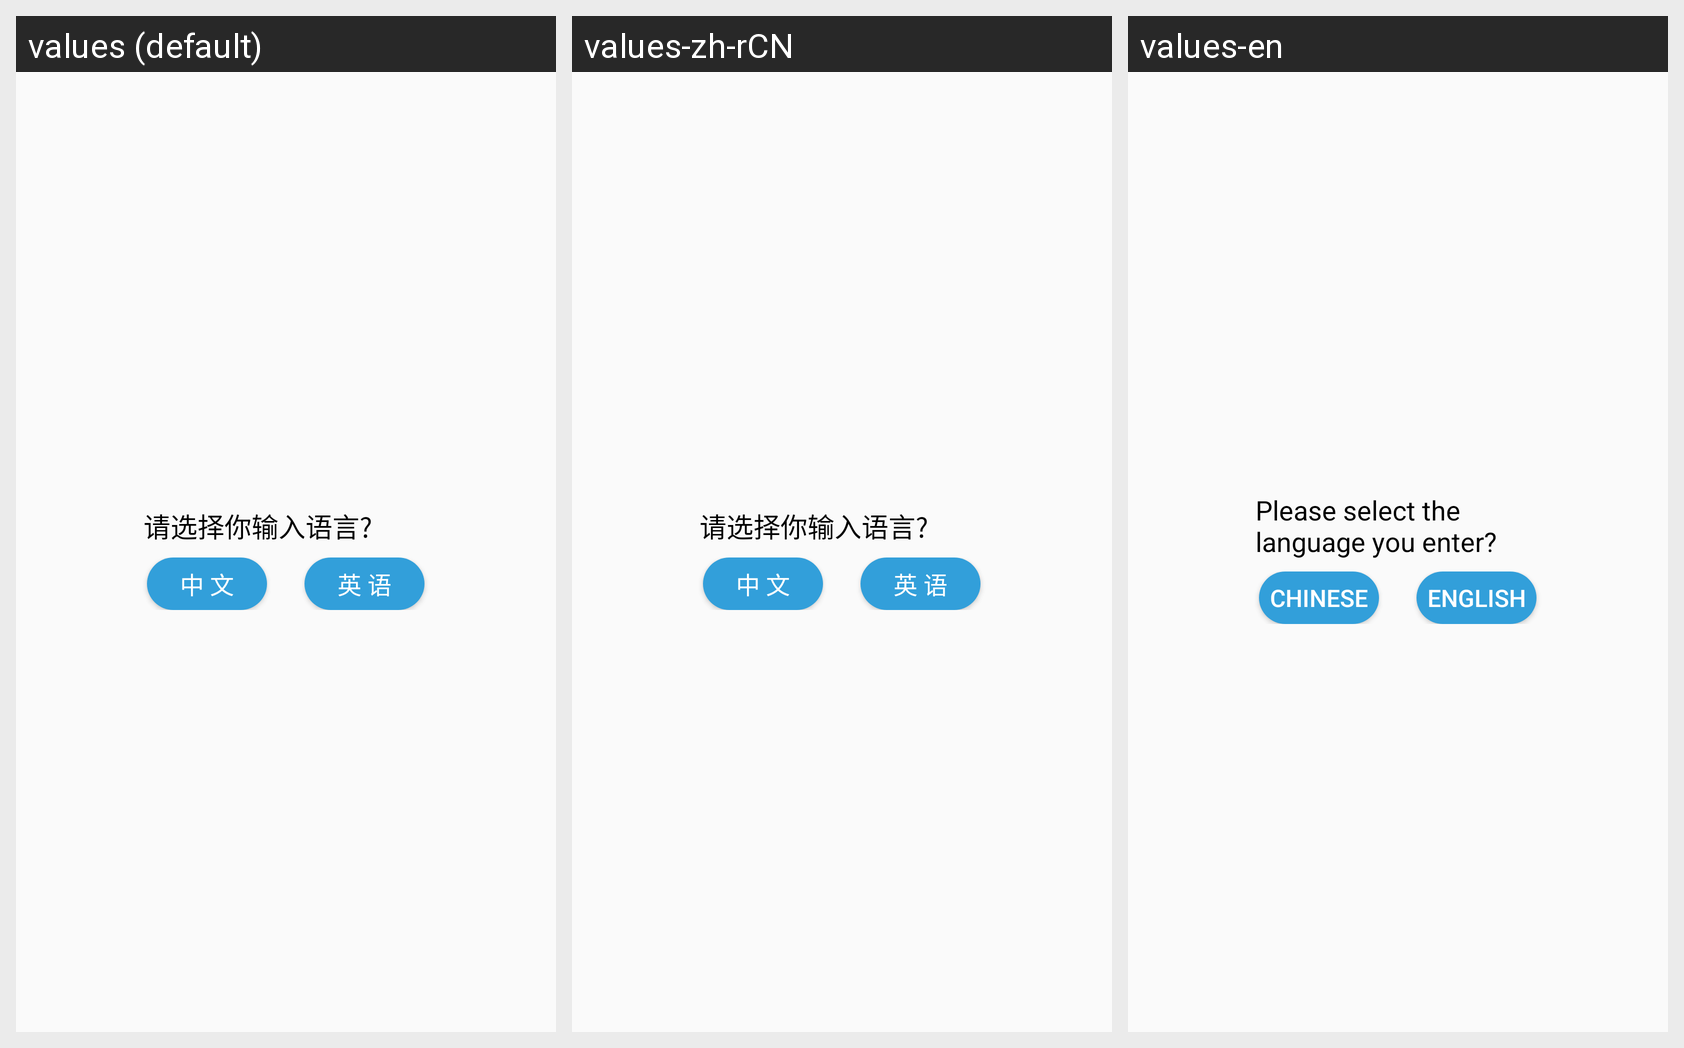

Locale-by-locale string values for the Android screen shown in this grid:
Android screen res/layout/dialog_select.xml rendered under 3 locales, left to right: values (default), values-zh-rCN, values-en. Device: Nexus 5 (rendered at 1080×1920; each locale shown at half size, 540×960, under a caption strip naming it); theme AppTheme.
Strings drawn on this screen, with the default value and each locale's value (text and hints the layout hard-codes, and strings that could not be matched under every locale, appear in the picture but are not listed):

select_Input_Language_Dialog_Title
  values: 请选择你输入语言?
  values-zh-rCN: 请选择你输入语言?
  values-en: Please select the language you enter?

Chinese_language
  values: 中 文
  values-zh-rCN: 中 文
  values-en: Chinese

English_language
  values: 英 语
  values-zh-rCN: 英 语
  values-en: English
